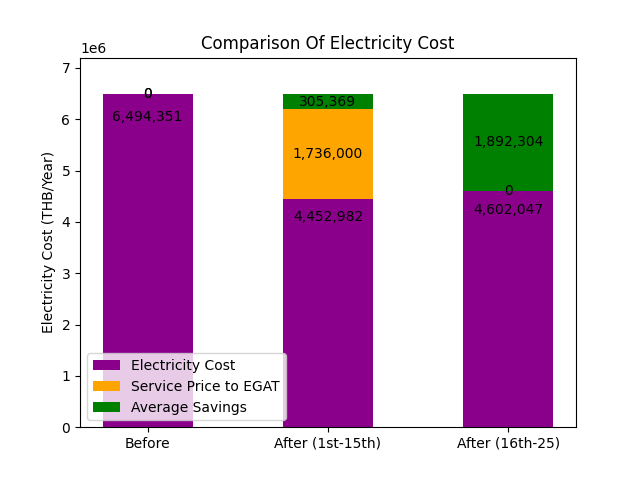

Source data for this figure (header and first rows):
Species, Electricity Cost, Service Price to EGAT, Average Savings
0, 6494351, 0.0, 0.0
1, 4452982, 1736000, 305369
2, 4602047, 0.0, 1892304
